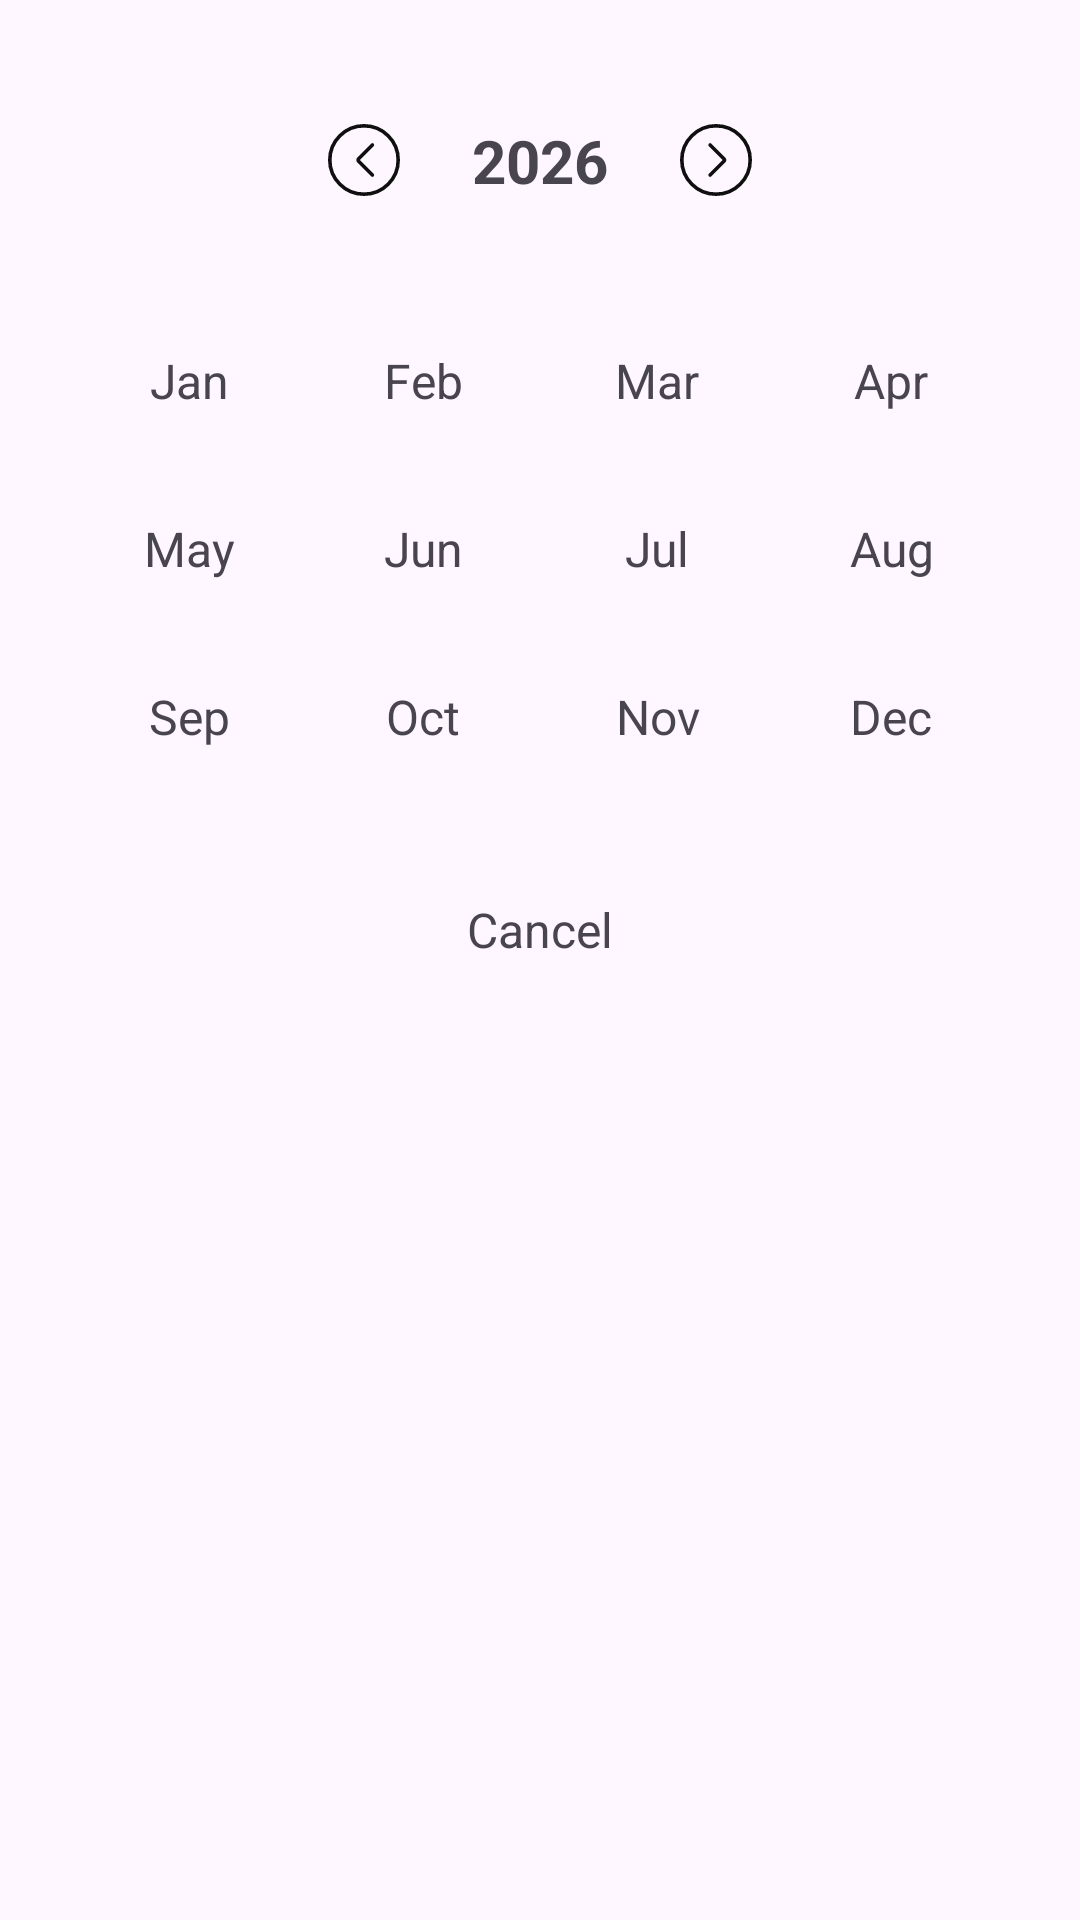

This screen was rendered from an Android layout file. Write that file and the resources it references.
<!-- AndroidManifest.xml: application theme Theme.Material3.DayNight.NoActionBar -->
<!-- res/layout/dialog_month_year_picker.xml -->
<?xml version="1.0" encoding="utf-8"?>
<LinearLayout
    xmlns:android="http://schemas.android.com/apk/res/android"
    android:orientation="vertical"
    android:padding="24dp"
    android:layout_width="match_parent"
    android:layout_height="wrap_content">

    
    <LinearLayout
        android:id="@+id/llYearSelector"
        android:layout_width="match_parent"
        android:layout_height="wrap_content"
        android:gravity="center">

        <ImageButton
            android:id="@+id/btnPrevYear"
            android:layout_width="40dp"
            android:layout_height="40dp"
            android:src="@drawable/ic_btn_prev"
            android:background="?attr/selectableItemBackgroundBorderless"
            android:padding="16dp" />

        <TextView
            android:id="@+id/tvYear"
            android:text="2026"
            android:textSize="20sp"
            android:textStyle="bold"
            android:padding="16dp"
            android:layout_width="wrap_content"
            android:layout_height="wrap_content"/>

        <ImageButton
            android:id="@+id/btnNextYear"
            android:layout_width="40dp"
            android:layout_height="40dp"
            android:src="@drawable/ic_btn_next"
            android:background="?attr/selectableItemBackgroundBorderless"
            android:padding="16dp" />

    </LinearLayout>

    
    <GridLayout
        android:id="@+id/gridMonths"
        android:columnCount="4"
        android:layout_marginTop="16dp"
        android:layout_width="match_parent"
        android:layout_height="wrap_content">

        <TextView style="@style/MonthCell" android:text="Jan"/>
        <TextView style="@style/MonthCell" android:text="Feb"/>
        <TextView style="@style/MonthCell" android:text="Mar"/>
        <TextView style="@style/MonthCell" android:text="Apr"/>

        <TextView style="@style/MonthCell" android:text="May"/>
        <TextView style="@style/MonthCell" android:text="Jun"/>
        <TextView style="@style/MonthCell" android:text="Jul"/>
        <TextView style="@style/MonthCell" android:text="Aug"/>

        <TextView style="@style/MonthCell" android:text="Sep"/>
        <TextView style="@style/MonthCell" android:text="Oct"/>
        <TextView style="@style/MonthCell" android:text="Nov"/>
        <TextView style="@style/MonthCell" android:text="Dec"/>

    </GridLayout>

    
    <TextView
        android:id="@+id/btnCancel"
        android:text="Cancel"
        android:textSize="16sp"
        android:gravity="center"
        android:layout_marginTop="20dp"
        android:padding="12dp"
        android:layout_width="match_parent"
        android:layout_height="wrap_content"/>

</LinearLayout>
<!-- resources referenced by this layout -->
<resources>
  <!-- drawable ic_btn_next (drawable) -->
  <vector xmlns:android="http://schemas.android.com/apk/res/android" android:height="30dp" android:viewportHeight="25" android:viewportWidth="25" android:width="30dp">
        
      <path android:fillColor="#00000000" android:pathData="M12.5,22C17.747,22 22,17.747 22,12.5C22,7.253 17.747,3 12.5,3C7.253,3 3,7.253 3,12.5C3,17.747 7.253,22 12.5,22Z" android:strokeColor="#0F0F0F" android:strokeLineCap="round" android:strokeLineJoin="round" android:strokeWidth="1"/>
        
      <path android:fillColor="#00000000" android:pathData="M10.87,8.34L14.68,12.15C14.88,12.35 14.88,12.66 14.68,12.86L10.87,16.67" android:strokeColor="#0F0F0F" android:strokeLineCap="round" android:strokeLineJoin="round" android:strokeWidth="1"/>
      
  </vector>
  <!-- drawable ic_btn_prev (drawable) -->
  <vector xmlns:android="http://schemas.android.com/apk/res/android" android:height="30dp" android:viewportHeight="25" android:viewportWidth="25" android:width="30dp">
        
      <path android:fillColor="#00000000" android:pathData="M12.5,22C17.747,22 22,17.747 22,12.5C22,7.253 17.747,3 12.5,3C7.253,3 3,7.253 3,12.5C3,17.747 7.253,22 12.5,22Z" android:strokeColor="#0F0F0F" android:strokeLineCap="round" android:strokeLineJoin="round" android:strokeWidth="1"/>
        
      <path android:fillColor="#00000000" android:pathData="M14.83,16.67L11.02,12.86C10.82,12.66 10.82,12.35 11.02,12.15L14.83,8.34" android:strokeColor="#0F0F0F" android:strokeLineCap="round" android:strokeLineJoin="round" android:strokeWidth="1"/>
      
  </vector>
  <style name="MonthCell">
          <item name="android:layout_width">0dp</item>
          <item name="android:layout_height">48dp</item>
          <item name="android:layout_columnWeight">1</item>
          <item name="android:gravity">center</item>
          <item name="android:textSize">16sp</item>
          <item name="android:layout_margin">4dp</item>
          <item name="android:background">@drawable/month_cell_border</item>
      </style>
</resources>
